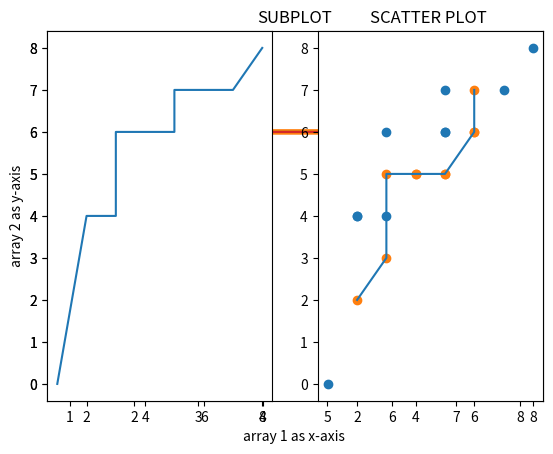

Source code (Python):
import pandas as pd
import matplotlib.pyplot as plt
import numpy as np
arr1 = [1,3,5,2,5,7,8,3,2,5]
arr2 = [0,8,6,7,4,6,4,6,7,4]
arr1.sort()
arr2.sort()

arr3 = [3,4,5,6,3,2,5,6,6,4,]
arr4 = [5,6,3,2,5,6,7,5,5,5,]
arr3.sort()
arr4.sort()
x = np.array(arr1)
y = np.array(arr2)

x1 = np.array(arr3)
y1 = np.array(arr4)

#TITLE AND AXIS LABELING
plt.title("plotting array ")
plt.xlabel("array 1 as x-axis ")
plt.ylabel("array 2 as y-axis")
plt.plot(x,y)
plt.show()

#LINEWIDTH PLOT
plt.title("LINEWIDTH PLOT ")
plt.plot(x,y , linewidth = 4 )
plt.show()

#PLOT WITH GRID PLANE
plt.title("PLOT WITH GRID PLANE")
plt.plot(x,y)
plt.grid()
plt.show()

#PLOT WITH ONLY ONE AXIS GRID
plt.title("PLOT WITH ONLY ONE AXIS GRID")
plt.plot(x,y )
plt.grid(axis='y')
plt.show()

#SUBPLOT
plt.title("SUBPLOT")
plt.subplot(1,2,1)
plt.plot(x,y)

plt.subplot(1,2,2)
plt.plot(x1,y1)

plt.show()

#SCATTER PLOT
plt.title("SCATTER PLOT ")
plt.scatter(x,y)
plt.scatter(x1,y1)
plt.show()


